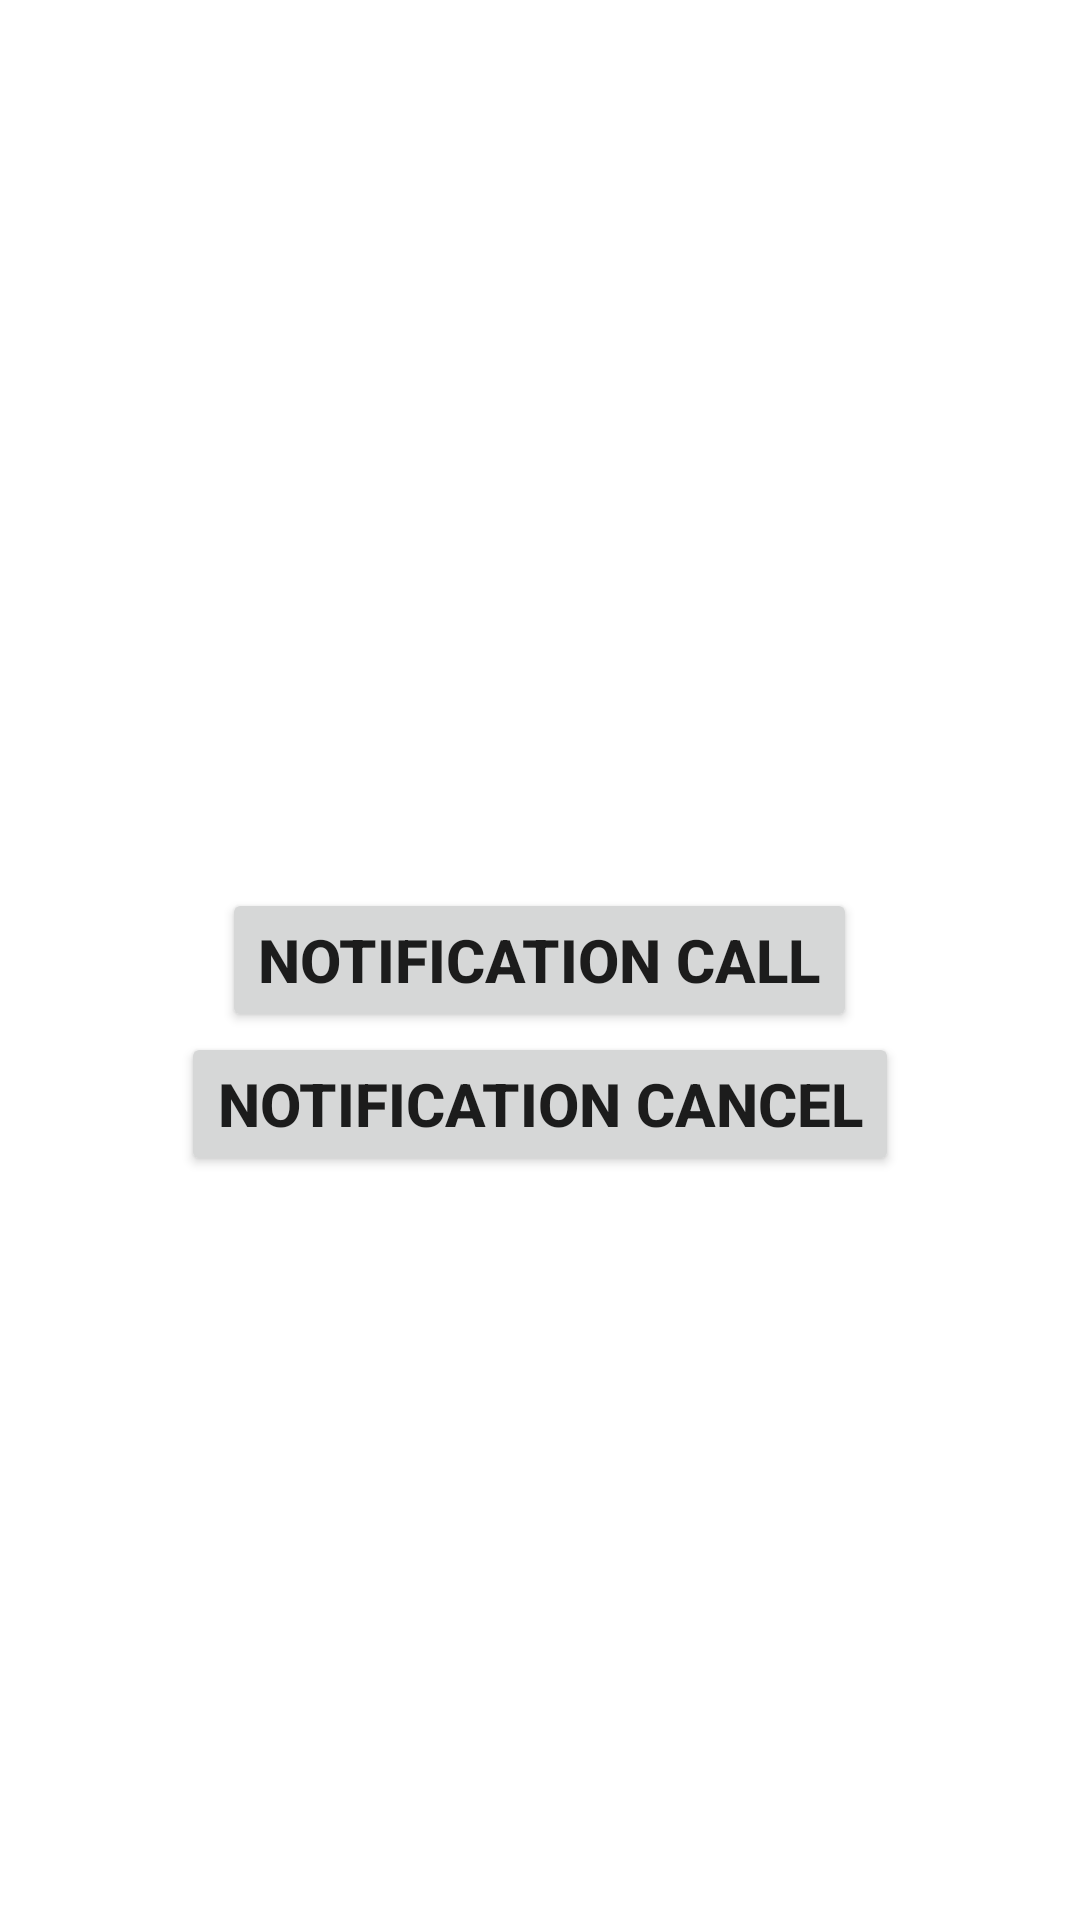

Write the Android layout XML for this screen, with the resource values it uses.
<!-- AndroidManifest.xml: application theme Theme.AndoridFirst -->
<!-- res/layout/activity_main9.xml -->
<?xml version="1.0" encoding="utf-8"?>
<RelativeLayout xmlns:android="http://schemas.android.com/apk/res/android"
    xmlns:app="http://schemas.android.com/apk/res-auto"
    xmlns:tools="http://schemas.android.com/tools"
    android:layout_width="match_parent"
    android:layout_height="match_parent"
    tools:context=".MainActivity9">

    <Button
        android:id="@+id/btnNotification"
        android:layout_width="wrap_content"
        android:layout_height="wrap_content"
        android:text="Notification Call"
        android:textSize="20sp"
        android:textStyle="bold"
        android:layout_centerInParent="true"/>
    <Button
        android:id="@+id/btnNotificationCancel"
        android:layout_width="wrap_content"
        android:layout_height="wrap_content"
        android:text="Notification Cancel"
        android:textSize="20sp"
        android:textStyle="bold"
        android:layout_centerHorizontal="true"
        android:layout_below="@id/btnNotification"/>

</RelativeLayout>
<!-- resources referenced by this layout -->
<resources>
  <style name="Theme.AndoridFirst" parent="Theme.MaterialComponents.DayNight.DarkActionBar">
          
          <item name="colorPrimary">@color/purple_500</item>
          <item name="colorPrimaryVariant">@color/purple_700</item>
          <item name="colorOnPrimary">@color/white</item>
          
          <item name="colorSecondary">@color/teal_200</item>
          <item name="colorSecondaryVariant">@color/teal_700</item>
          <item name="colorOnSecondary">@color/black</item>
          
          <item name="android:statusBarColor">?attr/colorPrimaryVariant</item>
          
      </style>
  <color name="purple_500">#FF6200EE</color>
  <color name="purple_700">#FF3700B3</color>
  <color name="white">#FFFFFFFF</color>
  <color name="teal_200">#FF03DAC5</color>
  <color name="teal_700">#FF018786</color>
  <color name="black">#FF000000</color>
</resources>
